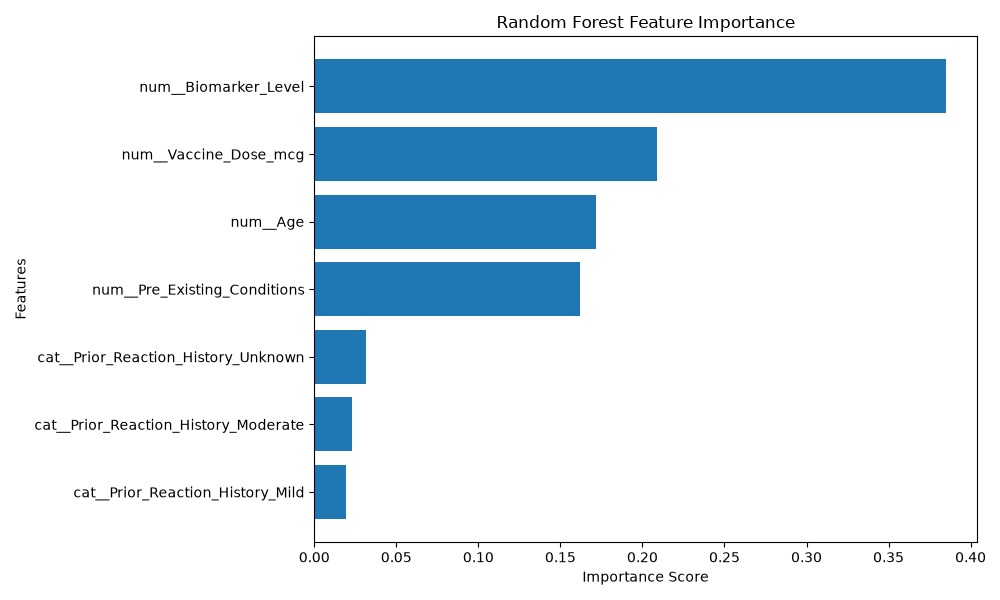

Source data for this figure (header and first rows):
Feature, Importance
num__Biomarker_Level, 0.3847
num__Vaccine_Dose_mcg, 0.2087
num__Age, 0.1715
num__Pre_Existing_Conditions, 0.1618
cat__Prior_Reaction_History_Unknown, 0.03123
cat__Prior_Reaction_History_Moderate, 0.02283
cat__Prior_Reaction_History_Mild, 0.01919
